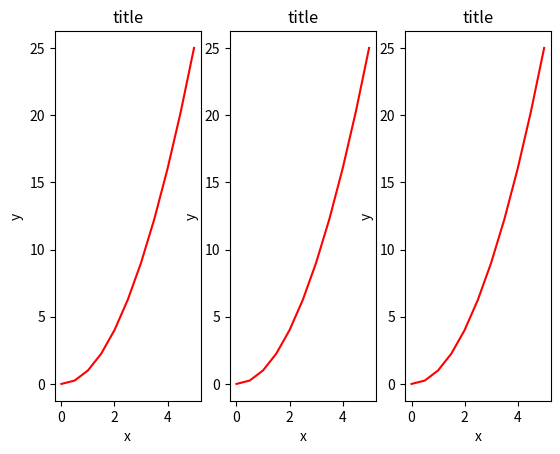

Generate this figure with matplotlib:
#coding=utf-8
'''
多个子画板
'''

import matplotlib.pyplot as plt
import numpy as np

#等分0-5
x = np.linspace(0, 5, 11)
y = x ** 2
#2*3的要用数组转出来
fig, axes = plt.subplots(nrows=1, ncols=3)
for ax in axes:
    ax.plot(x, y, 'r')
    ax.set_xlabel('x')
    ax.set_ylabel('y')
    ax.set_title('title')

plt.show()